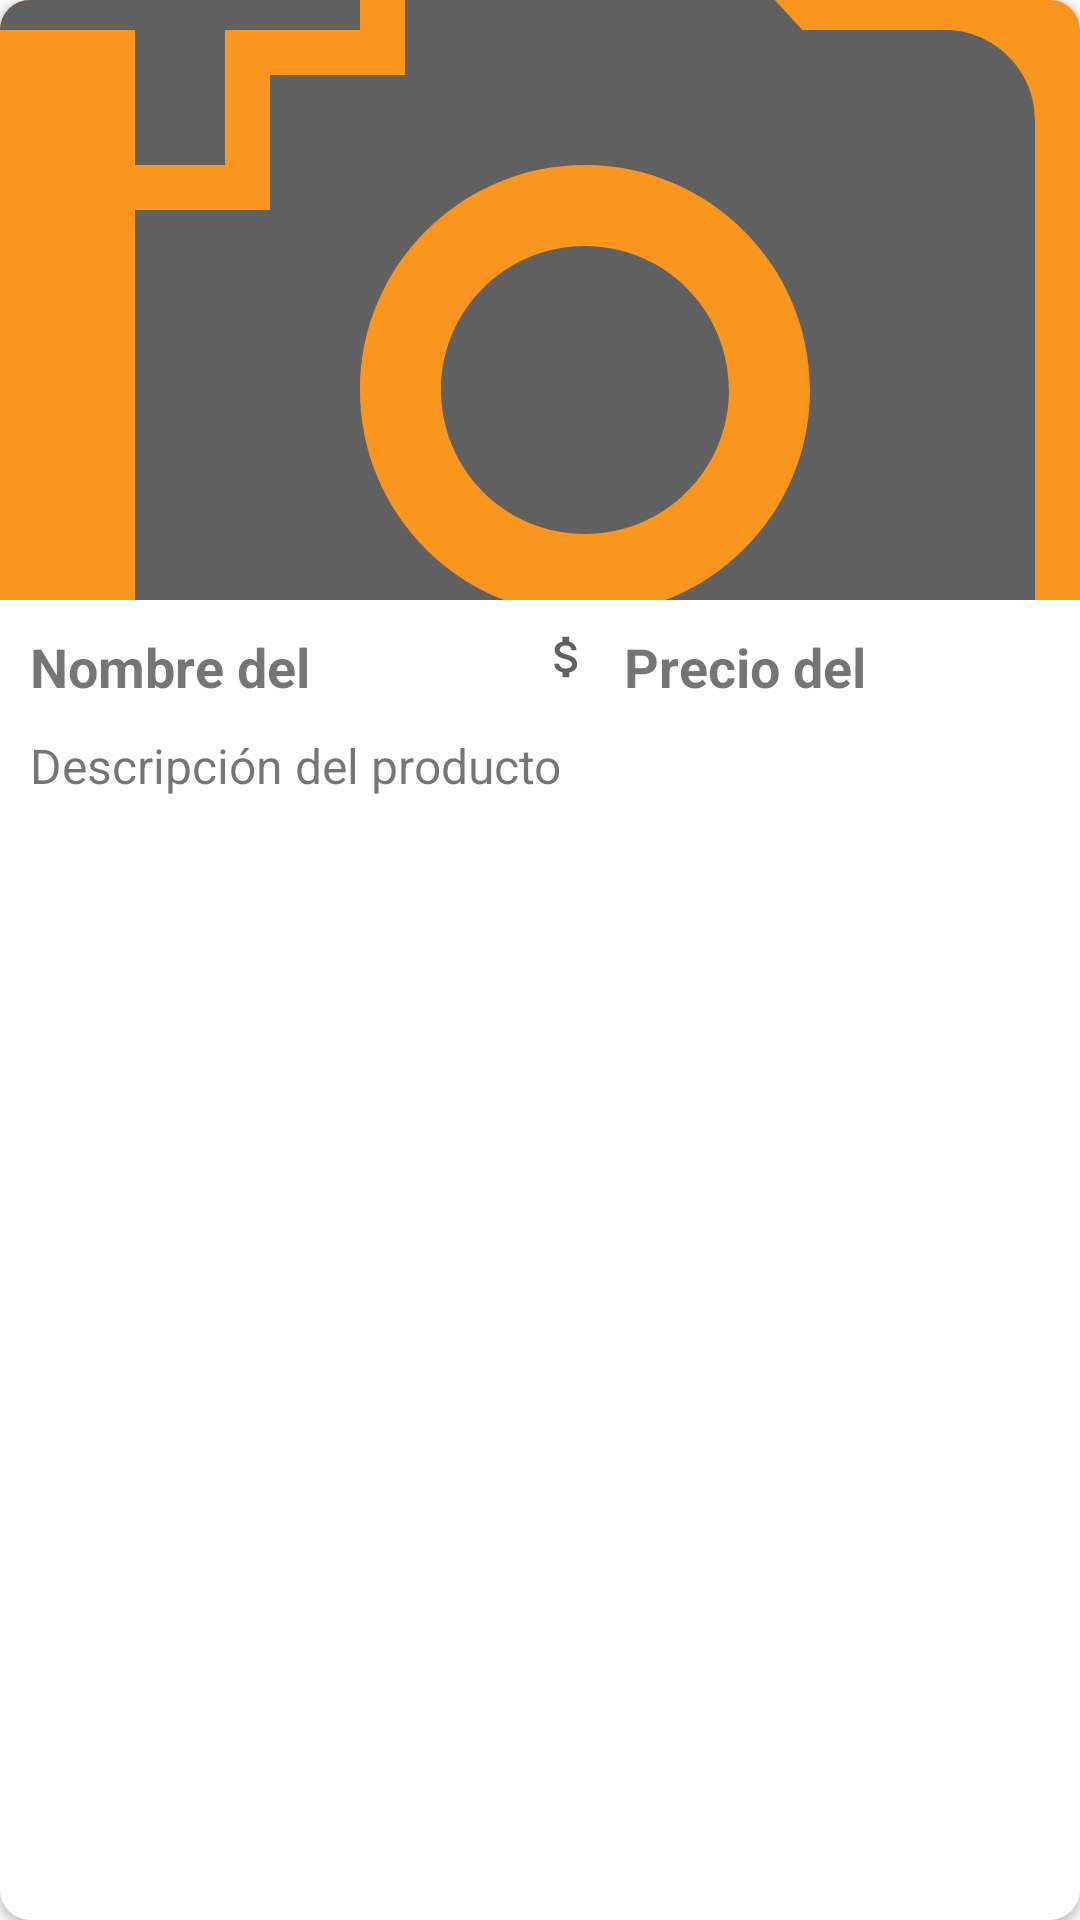

The Android layout XML behind this screen, and the referenced resources:
<!-- AndroidManifest.xml: application theme AppTheme -->
<!-- res/layout/cardview_product.xml -->
<?xml version="1.0" encoding="utf-8"?>
<androidx.cardview.widget.CardView xmlns:android="http://schemas.android.com/apk/res/android"
    android:layout_width="match_parent"
    android:layout_height="wrap_content"
    xmlns:app="http://schemas.android.com/apk/res-auto"
    android:layout_margin="10dp"
    app:cardCornerRadius="10dp">

    <LinearLayout
        android:layout_width="match_parent"
        android:layout_height="match_parent"
        android:orientation="vertical">
        <ImageView
            android:id="@+id/imageViewProductCard"
            android:layout_width="match_parent"
            android:layout_height="200dp"
            android:scaleType="centerCrop"
            android:src="@drawable/ic_add_photo"
            android:background="@color/colorOrange"/>
        <LinearLayout
            android:layout_width="match_parent"
            android:layout_height="wrap_content"
            android:orientation="horizontal">
            <LinearLayout
                android:layout_width="0dp"
                android:layout_weight="1"
                android:layout_height="wrap_content"
                android:orientation="horizontal">
                <TextView
                    android:id="@+id/nameViewProductCard"
                    android:layout_width="match_parent"
                    android:layout_height="wrap_content"
                    android:text="Nombre del producto"
                    android:paddingTop="10dp"
                    android:paddingLeft="10dp"
                    android:paddingRight="10dp"
                    android:textSize="18sp"
                    android:maxLines="1"
                    android:textStyle="bold"/>
            </LinearLayout>
            <LinearLayout
                android:layout_width="0dp"
                android:layout_weight="1"
                android:layout_height="wrap_content"
                android:orientation="horizontal">
                <ImageView
                    android:layout_width="18sp"
                    android:layout_height="18sp"
                    android:src="@drawable/ic_money"
                    android:layout_marginTop="10dp"/>
                <TextView
                    android:id="@+id/priceViewProductCard"
                    android:layout_width="match_parent"
                    android:layout_height="wrap_content"
                    android:text="Precio del producto"
                    android:paddingTop="10dp"
                    android:paddingLeft="10dp"
                    android:paddingRight="10dp"
                    android:textSize="18sp"
                    android:maxLines="1"
                    android:textStyle="bold"/>
            </LinearLayout>
        </LinearLayout>

        <TextView
            android:id="@+id/descriptionViewProductCard"
            android:layout_width="match_parent"
            android:layout_height="wrap_content"
            android:text="Descripción del producto"
            android:paddingTop="10dp"
            android:paddingLeft="10dp"
            android:paddingRight="10dp"
            android:textSize="16sp"
            android:maxLines="4" />

    </LinearLayout>


</androidx.cardview.widget.CardView>
<!-- resources referenced by this layout -->
<resources>
  <color name="colorOrange">#fa961e</color>
  <!-- drawable ic_add_photo (drawable) -->
  <vector android:height="24dp" android:tint="#616161"
      android:viewportHeight="24.0" android:viewportWidth="24.0"
      android:width="24dp" xmlns:android="http://schemas.android.com/apk/res/android">
      <path android:fillColor="#FF000000" android:pathData="M3,4L3,1h2v3h3v2L5,6v3L3,9L3,6L0,6L0,4h3zM6,10L6,7h3L9,4h7l1.83,2L21,6c1.1,0 2,0.9 2,2v12c0,1.1 -0.9,2 -2,2L5,22c-1.1,0 -2,-0.9 -2,-2L3,10h3zM13,19c2.76,0 5,-2.24 5,-5s-2.24,-5 -5,-5 -5,2.24 -5,5 2.24,5 5,5zM9.8,14c0,1.77 1.43,3.2 3.2,3.2s3.2,-1.43 3.2,-3.2 -1.43,-3.2 -3.2,-3.2 -3.2,1.43 -3.2,3.2z"/>
  </vector>
  <!-- drawable ic_money (drawable) -->
  <vector android:height="40dp" android:tint="#616161"
      android:viewportHeight="24.0" android:viewportWidth="24.0"
      android:width="40dp" xmlns:android="http://schemas.android.com/apk/res/android">
      <path android:fillColor="#FF000000" android:pathData="M11.8,10.9c-2.27,-0.59 -3,-1.2 -3,-2.15 0,-1.09 1.01,-1.85 2.7,-1.85 1.78,0 2.44,0.85 2.5,2.1h2.21c-0.07,-1.72 -1.12,-3.3 -3.21,-3.81V3h-3v2.16c-1.94,0.42 -3.5,1.68 -3.5,3.61 0,2.31 1.91,3.46 4.7,4.13 2.5,0.6 3,1.48 3,2.41 0,0.69 -0.49,1.79 -2.7,1.79 -2.06,0 -2.87,-0.92 -2.98,-2.1h-2.2c0.12,2.19 1.76,3.42 3.68,3.83V21h3v-2.15c1.95,-0.37 3.5,-1.5 3.5,-3.55 0,-2.84 -2.43,-3.81 -4.7,-4.4z"/>
  </vector>
  <style name="AppTheme" parent="Theme.AppCompat.Light.NoActionBar">
          
          <item name="colorPrimary">@color/colorPrimary</item>
          <item name="colorPrimaryDark">@color/colorPrimaryDark</item>
          <item name="colorAccent">@color/colorAccent</item>
      </style>
  <color name="colorPrimary">#8cc814</color>
  <color name="colorPrimaryDark">#fa961e</color>
  <color name="colorAccent">#8C288C</color>
</resources>
